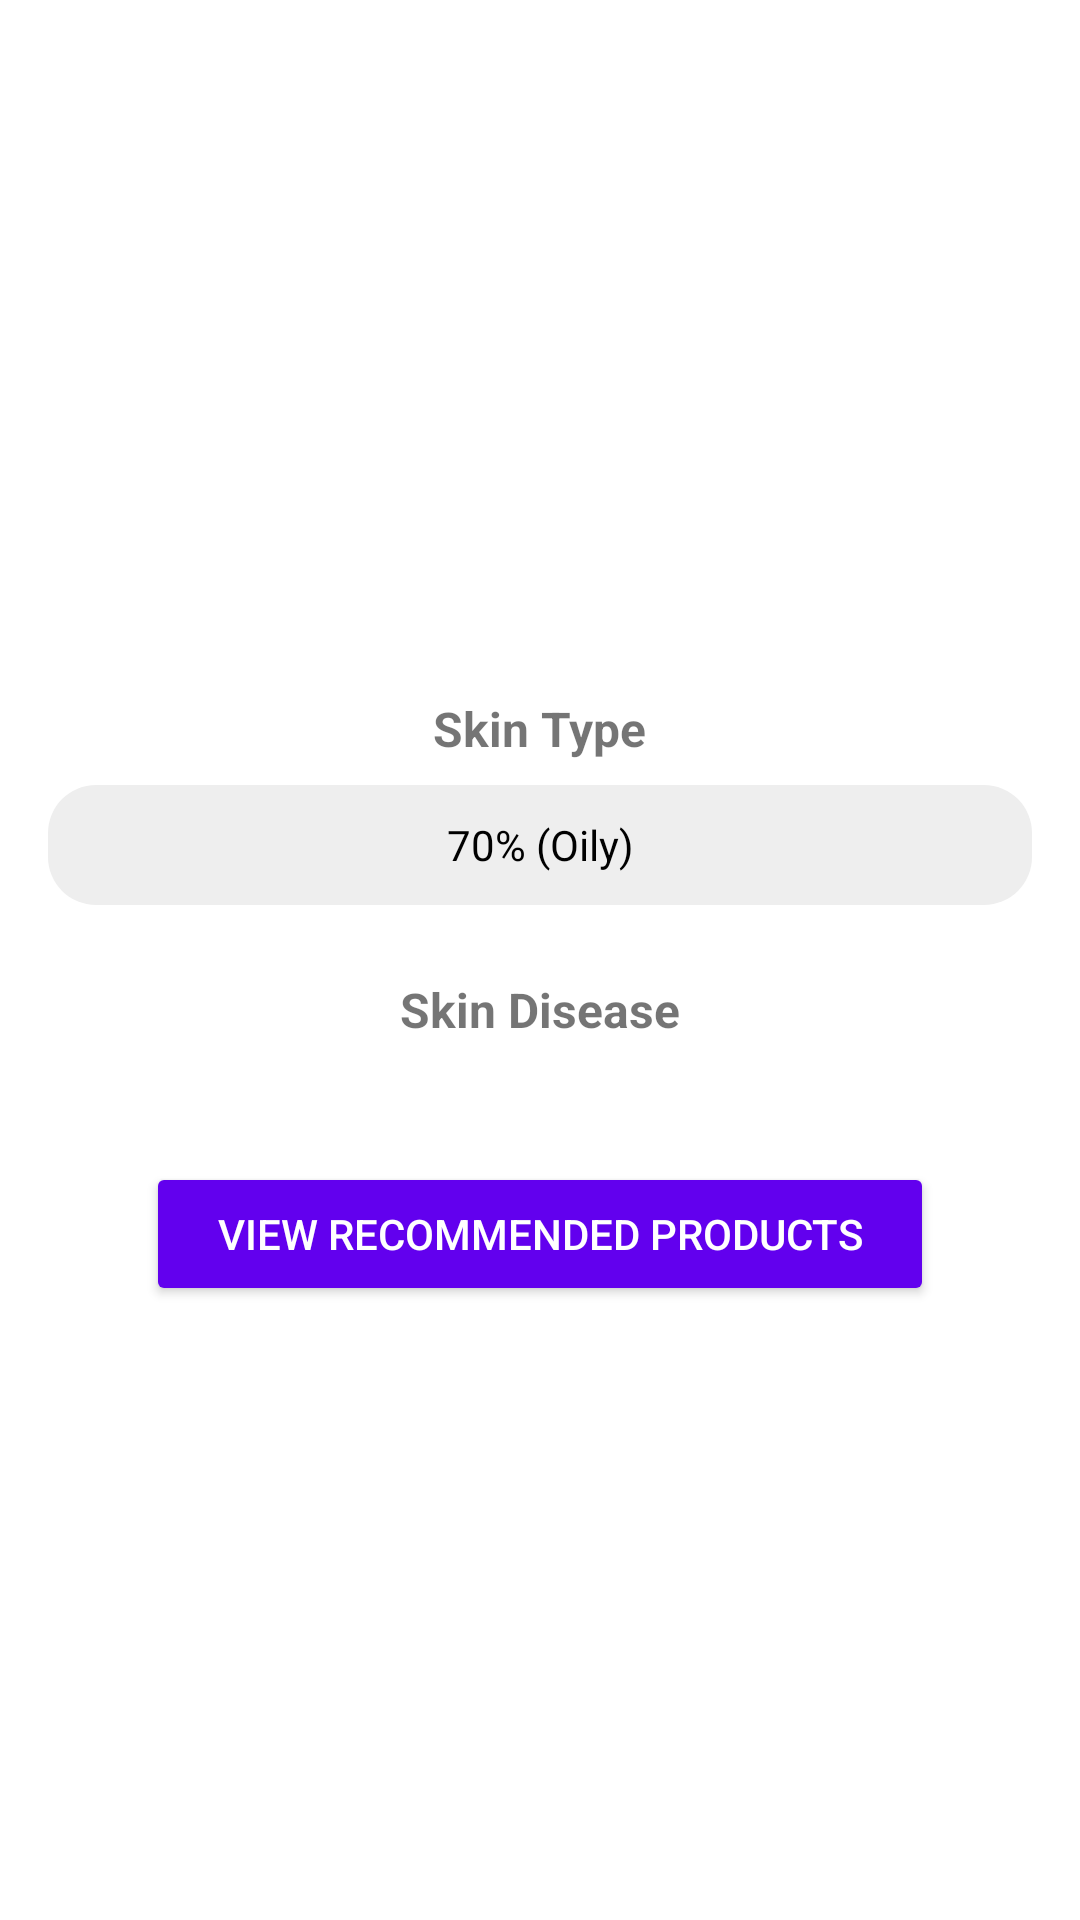

Layout XML and referenced resources for this Android screen:
<!-- AndroidManifest.xml: application theme Theme.CapstoneProject4 -->
<!-- res/layout/fragment_result.xml -->
<?xml version="1.0" encoding="utf-8"?>
<ScrollView xmlns:android="http://schemas.android.com/apk/res/android"
    xmlns:app="http://schemas.android.com/apk/res-auto"
    android:layout_width="match_parent"
    android:layout_height="match_parent"
    xmlns:tools="http://schemas.android.com/tools"
    android:padding="16dp"
    android:fillViewport="true"
    tools:context=".ui.result.ResultFragment">

    
    <androidx.constraintlayout.widget.ConstraintLayout
        android:layout_width="match_parent"
        android:layout_height="wrap_content">

        
        <ImageView
            android:id="@+id/iv_scanned_image"
            android:layout_width="200dp"
            android:layout_height="200dp"
            android:scaleType="centerCrop"
            android:contentDescription="Scanned Image"
            app:layout_constraintDimensionRatio="1:1"
            app:layout_constraintTop_toTopOf="parent"
            app:layout_constraintStart_toStartOf="parent"
            app:layout_constraintEnd_toEndOf="parent"
            app:layout_constraintWidth_percent="1.0"
            tools:srcCompat="@drawable/ic_placeholder" />

        
        <TextView
            android:id="@+id/tv_skin_type_title"
            android:layout_width="wrap_content"
            android:layout_height="wrap_content"
            android:layout_marginTop="16dp"
            android:text="Skin Type"
            android:textSize="16sp"
            android:textStyle="bold"
            app:layout_constraintTop_toBottomOf="@id/iv_scanned_image"
            app:layout_constraintStart_toStartOf="parent"
            app:layout_constraintEnd_toEndOf="parent" />

        
        <RelativeLayout
            android:id="@+id/rl_skin_type_progress"
            android:layout_width="0dp"
            android:layout_height="40dp"
            android:layout_marginTop="8dp"
            app:layout_constraintTop_toBottomOf="@id/tv_skin_type_title"
            app:layout_constraintStart_toStartOf="parent"
            app:layout_constraintEnd_toEndOf="parent">

            
            <TextView
                android:id="@+id/tv_skin_type_background"
                android:layout_width="match_parent"
                android:layout_height="match_parent"
                android:background="@drawable/progress_shape_background"
                android:gravity="center"
                android:text=" "
                android:textSize="14sp"
                android:padding="8dp" />

            
            <TextView
                android:id="@+id/tv_skin_type_foreground"
                android:layout_width="0dp"
                android:layout_height="match_parent"
                android:background="@drawable/progress_shape_foreground"
                android:gravity="center"
                android:layout_alignStart="@id/tv_skin_type_background"
                android:layout_alignTop="@id/tv_skin_type_background" />

            
            <TextView
                android:id="@+id/tv_skin_type_progress_text"
                android:layout_width="match_parent"
                android:layout_height="match_parent"
                android:gravity="center"
                android:text="70% (Oily)"
                android:textColor="@android:color/black"
                android:textSize="14sp" />
        </RelativeLayout>

        
        <TextView
            android:id="@+id/tv_skin_disease_title"
            android:layout_width="wrap_content"
            android:layout_height="wrap_content"
            android:layout_marginTop="24dp"
            android:text="Skin Disease"
            android:textSize="16sp"
            android:textStyle="bold"
            app:layout_constraintTop_toBottomOf="@id/rl_skin_type_progress"
            app:layout_constraintStart_toStartOf="parent"
            app:layout_constraintEnd_toEndOf="parent" />

        
        <androidx.recyclerview.widget.RecyclerView
            android:id="@+id/rv_skin_disease_progress"
            android:layout_width="0dp"
            android:layout_height="wrap_content"
            android:layout_marginTop="8dp"
            app:layout_constraintTop_toBottomOf="@id/tv_skin_disease_title"
            app:layout_constraintStart_toStartOf="parent"
            app:layout_constraintEnd_toEndOf="parent" />

        
        <Button
            android:id="@+id/btn_view_recommendations"
            android:layout_width="0dp"
            android:layout_height="wrap_content"
            android:text="View Recommended Products"
            android:backgroundTint="@color/purple_500"
            android:textColor="@android:color/white"
            android:layout_marginTop="32dp"
            app:layout_constraintTop_toBottomOf="@id/rv_skin_disease_progress"
            app:layout_constraintStart_toStartOf="parent"
            app:layout_constraintEnd_toEndOf="parent"
            app:layout_constraintWidth_percent="0.8" />

    </androidx.constraintlayout.widget.ConstraintLayout>
</ScrollView>
<!-- resources referenced by this layout -->
<resources>
  <color name="purple_500">#FF6200EE</color>
  <!-- drawable ic_placeholder (drawable) -->
  <vector xmlns:android="http://schemas.android.com/apk/res/android" android:height="48dp" android:tint="?attr/colorOnPrimary" android:viewportHeight="24" android:viewportWidth="24" android:width="48dp">
        
      <path android:fillColor="?attr/colorOnPrimary" android:pathData="M21,19V5c0,-1.1 -0.9,-2 -2,-2H5c-1.1,0 -2,0.9 -2,2v14c0,1.1 0.9,2 2,2h14c1.1,0 2,-0.9 2,-2zM8.5,13.5l2.5,3.01L14.5,12l4.5,6H5l3.5,-4.5z"/>
      
  </vector>
  <!-- drawable progress_shape_background (drawable) -->
  <?xml version="1.0" encoding="utf-8"?>
  <shape xmlns:android="http://schemas.android.com/apk/res/android">
      <corners android:radius="16dp" />
      <solid android:color="@color/gray_light" />
  </shape>
  <!-- drawable progress_shape_foreground (drawable) -->
  <?xml version="1.0" encoding="utf-8"?>
  <shape xmlns:android="http://schemas.android.com/apk/res/android">
      <corners android:radius="16dp" />
      <solid android:color="@color/purple_500" />
  </shape>
  <style name="Theme.CapstoneProject4" parent="Theme.CapstoneProject4.Light" />
  <color name="gray_light">#FFEEEEEE</color>
  <style name="Theme.CapstoneProject4.Light" parent="Theme.MaterialComponents.DayNight.DarkActionBar">
          
          <item name="colorPrimary">@color/lavender</item>
          <item name="colorPrimaryVariant">@color/purple_700</item>
          <item name="colorOnPrimary">@color/text_light</item>
          
          <item name="colorSecondary">@color/teal_200</item>
          <item name="colorSecondaryVariant">@color/teal_700</item>
          <item name="colorOnSecondary">@color/black</item>
          
          <item name="android:statusBarColor">?attr/colorPrimaryVariant</item>
          
          <item name="colorOnBackground">@color/text_light</item>
          <item name="colorPrimaryContainer">@color/primary_light</item>
          <item name="colorSurface">@color/card_light</item>
          <item name="colorOnSurface">@color/text_light</item>
      </style>
  <color name="lavender">#E3E3FF</color>
  <color name="purple_700">#3700B3</color>
  <color name="text_light">#000000</color>
  <color name="teal_200">#03DAC5</color>
  <color name="teal_700">#018786</color>
  <color name="black">#FF000000</color>
  <color name="primary_light">#FFFFFF</color>
  <color name="card_light">#F5F5F5</color>
</resources>
